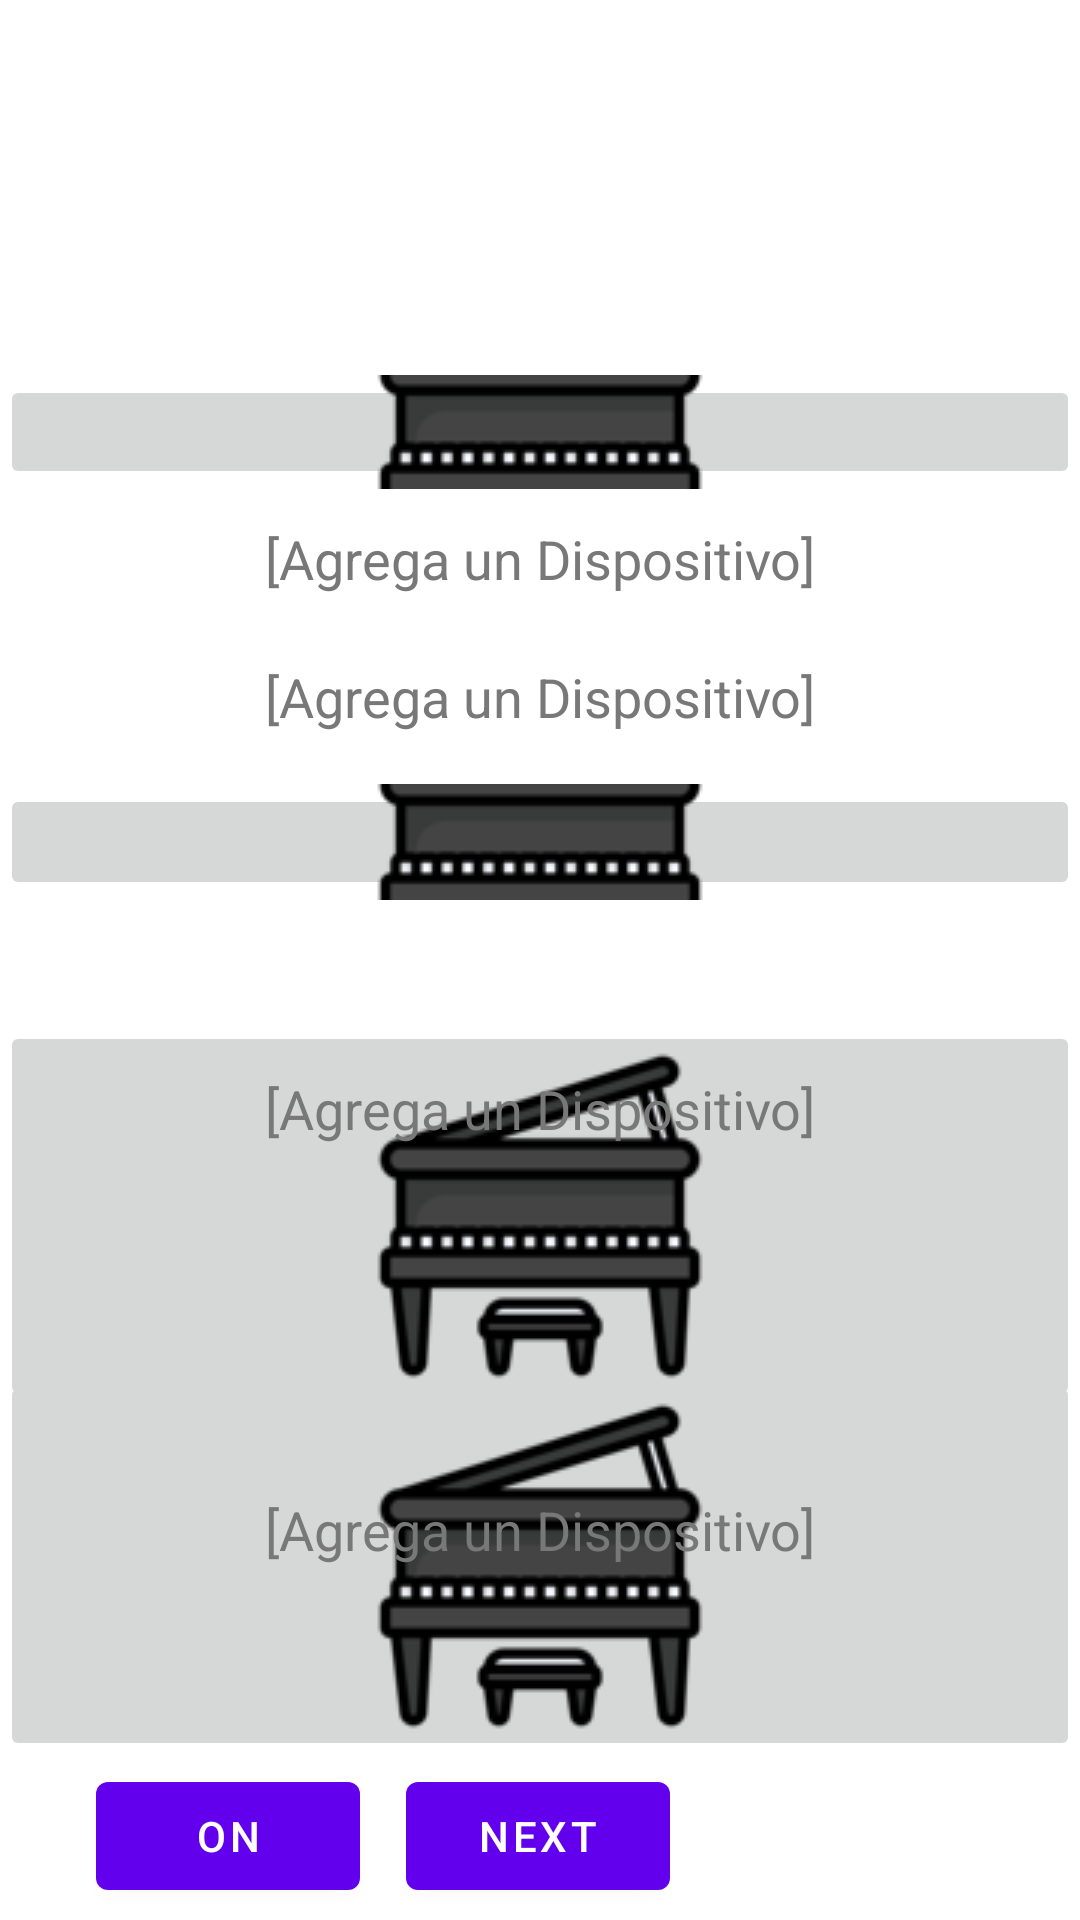

This screen was rendered from an Android layout file. Write that file and the resources it references.
<!-- AndroidManifest.xml: application theme Theme.PIANO -->
<!-- res/layout/fragment_first.xml -->
<?xml version="1.0" encoding="utf-8"?>
<androidx.constraintlayout.widget.ConstraintLayout xmlns:android="http://schemas.android.com/apk/res/android"
    xmlns:app="http://schemas.android.com/apk/res-auto"
    xmlns:tools="http://schemas.android.com/tools"
    android:layout_width="match_parent"
    android:layout_height="match_parent"
    tools:context=".FirstFragment">

    <ImageButton
        android:id="@+id/imageButton7"
        android:layout_width="0dp"
        android:layout_height="130dp"
        android:src="@drawable/piano__1_"
        app:layout_constraintBottom_toBottomOf="parent"
        app:layout_constraintEnd_toEndOf="parent"
        app:layout_constraintHorizontal_bias="0.0"
        app:layout_constraintStart_toStartOf="parent"
        app:layout_constraintTop_toTopOf="parent"
        app:layout_constraintVertical_bias="0.896" />

    <ImageButton
        android:id="@+id/imageButton6"
        android:layout_width="0dp"
        android:layout_height="130dp"
        android:src="@drawable/piano__1_"
        app:layout_constraintBottom_toBottomOf="parent"
        app:layout_constraintEnd_toEndOf="parent"
        app:layout_constraintHorizontal_bias="0.0"
        app:layout_constraintStart_toStartOf="parent"
        app:layout_constraintTop_toTopOf="parent"
        app:layout_constraintVertical_bias="0.667" />

    <Button
        android:id="@+id/button_first"
        android:layout_width="wrap_content"
        android:layout_height="wrap_content"
        android:layout_marginBottom="4dp"
        android:text="@string/next"
        app:layout_constraintBottom_toBottomOf="parent"
        app:layout_constraintEnd_toEndOf="parent"
        app:layout_constraintHorizontal_bias="0.498"
        app:layout_constraintStart_toStartOf="parent" />

    <ImageButton
        android:id="@+id/imageButton4"
        android:layout_width="0dp"
        android:layout_height="0dp"
        android:layout_marginTop="125dp"
        android:layout_marginBottom="57dp"
        android:src="@drawable/piano__1_"
        app:layout_constraintBottom_toTopOf="@+id/textView9"
        app:layout_constraintEnd_toEndOf="parent"
        app:layout_constraintHorizontal_bias="0.0"
        app:layout_constraintStart_toStartOf="parent"
        app:layout_constraintTop_toTopOf="parent" />

    <ImageButton
        android:id="@+id/imageButton5"
        android:layout_width="0dp"
        android:layout_height="0dp"
        android:layout_marginBottom="340dp"
        android:src="@drawable/piano__1_"
        app:layout_constraintBottom_toBottomOf="parent"
        app:layout_constraintEnd_toEndOf="parent"
        app:layout_constraintHorizontal_bias="0.0"
        app:layout_constraintStart_toStartOf="parent"
        app:layout_constraintTop_toBottomOf="@+id/textView8" />

    <TextView
        android:id="@+id/textView8"
        android:layout_width="wrap_content"
        android:layout_height="wrap_content"
        android:layout_marginTop="174dp"
        android:layout_marginBottom="63dp"
        android:text="@string/action_Agregar1"
        android:textAppearance="@style/TextAppearance.AppCompat.Medium"
        android:textColor="#787878"
        app:layout_constraintBottom_toTopOf="@+id/imageButton5"
        app:layout_constraintEnd_toEndOf="parent"
        app:layout_constraintStart_toStartOf="parent"
        app:layout_constraintTop_toTopOf="parent" />

    <TextView
        android:id="@+id/textView9"
        android:layout_width="wrap_content"
        android:layout_height="wrap_content"
        android:layout_marginBottom="113dp"
        android:text="@string/action_Agregar1"
        android:textAppearance="@style/TextAppearance.AppCompat.Medium"
        android:textColor="#787878"
        app:layout_constraintBottom_toTopOf="@+id/textView10"
        app:layout_constraintEnd_toEndOf="parent"
        app:layout_constraintStart_toStartOf="parent"
        app:layout_constraintTop_toBottomOf="@+id/imageButton4" />

    <TextView
        android:id="@+id/textView10"
        android:layout_width="wrap_content"
        android:layout_height="wrap_content"
        android:layout_marginBottom="116dp"
        android:text="@string/action_Agregar1"
        android:textAppearance="@style/TextAppearance.AppCompat.Medium"
        android:textColor="#787878"
        app:layout_constraintBottom_toTopOf="@+id/textView11"
        app:layout_constraintEnd_toEndOf="parent"
        app:layout_constraintStart_toStartOf="parent"
        app:layout_constraintTop_toBottomOf="@+id/textView9" />

    <TextView
        android:id="@+id/textView11"
        android:layout_width="wrap_content"
        android:layout_height="wrap_content"
        android:layout_marginBottom="118dp"
        android:text="@string/action_Agregar1"
        android:textAppearance="@style/TextAppearance.AppCompat.Medium"
        android:textColor="#787878"
        app:layout_constraintBottom_toBottomOf="parent"
        app:layout_constraintEnd_toEndOf="parent"
        app:layout_constraintStart_toStartOf="parent"
        app:layout_constraintTop_toBottomOf="@+id/textView10" />

    <Button
        android:id="@+id/button"
        android:layout_width="wrap_content"
        android:layout_height="wrap_content"
        android:layout_marginStart="32dp"
        android:layout_marginBottom="4dp"
        android:text="ON"
        app:layout_constraintBottom_toBottomOf="parent"
        app:layout_constraintStart_toStartOf="parent" />


</androidx.constraintlayout.widget.ConstraintLayout>
<!-- resources referenced by this layout -->
<resources>
  <!-- drawable piano__1_: png bitmap (drawable, 5649 bytes) -->
  <string name="action_Agregar1">[Agrega un Dispositivo]</string>
  <string name="next">Next</string>
  <style name="Theme.PIANO" parent="Theme.MaterialComponents.DayNight.DarkActionBar">
          
          <item name="colorPrimary">@color/purple_500</item>
          <item name="colorPrimaryVariant">@color/purple_700</item>
          <item name="colorOnPrimary">@color/white</item>
          
          <item name="colorSecondary">@color/teal_200</item>
          <item name="colorSecondaryVariant">@color/teal_700</item>
          <item name="colorOnSecondary">@color/black</item>
          
          <item name="android:statusBarColor" tools:targetApi="l">?attr/colorPrimaryVariant</item>
          
      </style>
  <!-- not gathered from this repository: default colours our renderer supplied (Android Studio template values) -->
  <color name="purple_500">#FF6200EE</color>
  <color name="purple_700">#FF3700B3</color>
  <color name="teal_200">#FF03DAC5</color>
  <color name="teal_700">#FF018786</color>
  <color name="black">#FF000000</color>
  <color name="white">#FFFFFFFF</color>
</resources>
